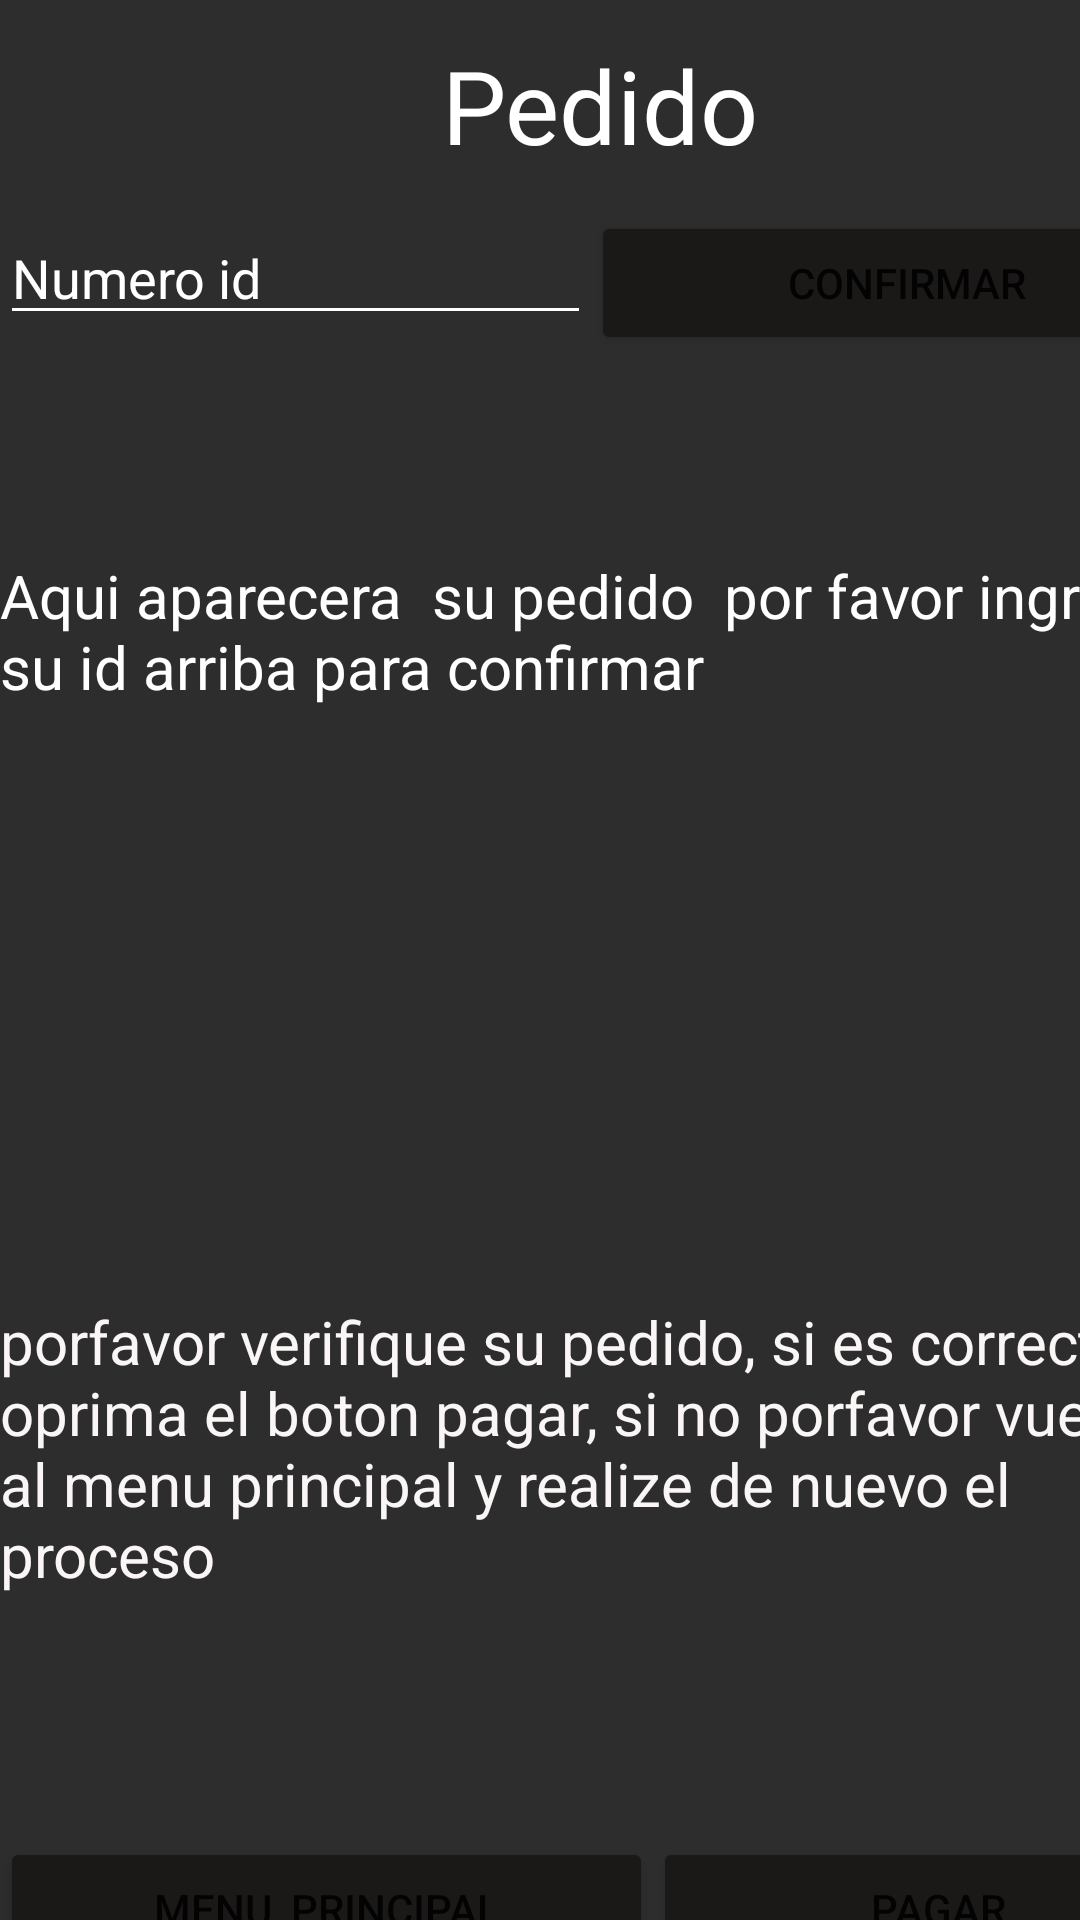

Layout XML and referenced resources for this Android screen:
<!-- AndroidManifest.xml: application theme Theme.PRF -->
<!-- res/layout/activity_factura.xml -->
<?xml version="1.0" encoding="utf-8"?>
<androidx.constraintlayout.widget.ConstraintLayout xmlns:android="http://schemas.android.com/apk/res/android"
    xmlns:app="http://schemas.android.com/apk/res-auto"
    xmlns:tools="http://schemas.android.com/tools"
    android:layout_width="match_parent"
    android:layout_height="match_parent"
    android:background="#2D2D2E"
    android:backgroundTint="#2D2D2E"
    tools:context=".factura">

    <LinearLayout
        android:layout_width="408dp"
        android:layout_height="730dp"
        android:orientation="vertical"
        tools:layout_editor_absoluteX="0dp"
        tools:layout_editor_absoluteY="1dp">

        <TextView
            android:id="@+id/textView2"
            android:layout_width="match_parent"
            android:layout_height="1dp"
            android:layout_weight="1"
            android:gravity="center_horizontal|center_vertical"
            android:text="Pedido "
            android:textColor="#FFFFFF"
            android:textSize="34sp" />

        <LinearLayout
            android:layout_width="match_parent"
            android:layout_height="45dp"
            android:layout_weight="1"
            android:orientation="horizontal">

            <EditText
                android:id="@+id/editText_nombre_fc"
                android:layout_width="wrap_content"
                android:layout_height="wrap_content"
                android:layout_weight="1"
                android:backgroundTint="#FFFFFF"
                android:ems="10"
                android:hint="Numero id"
                android:inputType="phone"
                android:textColor="#FFFFFF"
                android:textColorHint="#FFFFFF" />

            <Button
                android:id="@+id/bn_confirmar_fc"
                android:layout_width="211dp"
                android:layout_height="wrap_content"
                android:backgroundTint="#1B1818"
                android:text="confirmar" />

        </LinearLayout>

        <LinearLayout
            android:layout_width="match_parent"
            android:layout_height="179dp"
            android:layout_weight="1"
            android:orientation="horizontal">

            <TextView
                android:id="@+id/textView_simm_fc"
                android:layout_width="match_parent"
                android:layout_height="184dp"
                android:layout_weight="1"
                android:hint="Aqui aparecera  su pedido  por favor ingrese su id arriba para confirmar"
                android:textColor="#FFFFFF"
                android:textColorHint="#FFFFFF"
                android:textSize="20sp" />

        </LinearLayout>

        <LinearLayout
            android:layout_width="match_parent"
            android:layout_height="109dp"
            android:layout_weight="1"
            android:backgroundTint="#1B1818"
            android:orientation="horizontal">

            <TextView
                android:id="@+id/textView3_fc"
                android:layout_width="wrap_content"
                android:layout_height="160dp"
                android:layout_weight="1"
                android:hint="porfavor verifique su pedido, si es correcto oprima el boton pagar, si no porfavor vuelva al menu principal y realize de nuevo el proceso"
                android:textColor="#FFFFFF"
                android:textColorHint="#FAF6F6"
                android:textSize="20sp" />
        </LinearLayout>

        <LinearLayout
            android:layout_width="match_parent"
            android:layout_height="wrap_content"
            android:layout_weight="1"
            android:orientation="horizontal">

            <Button
                android:id="@+id/bn_regresar_fc"
                android:layout_width="match_parent"
                android:layout_height="wrap_content"
                android:layout_weight="1"
                android:backgroundTint="#1B1818"
                android:text="Menu_principal" />

            <Button
                android:id="@+id/bn_recuperar_fc"
                android:layout_width="381dp"
                android:layout_height="wrap_content"
                android:layout_weight="1"
                android:backgroundTint="#1B1818"
                android:text="pagar" />

        </LinearLayout>

    </LinearLayout>

</androidx.constraintlayout.widget.ConstraintLayout>
<!-- resources referenced by this layout -->
<resources>
  <style name="Theme.PRF" parent="Theme.MaterialComponents.DayNight.DarkActionBar">
          
          <item name="colorPrimary">@color/purple_500</item>
          <item name="colorPrimaryVariant">@color/purple_700</item>
          <item name="colorOnPrimary">@color/white</item>
          
          <item name="colorSecondary">@color/teal_200</item>
          <item name="colorSecondaryVariant">@color/teal_700</item>
          <item name="colorOnSecondary">@color/black</item>
          
          <item name="android:statusBarColor" tools:targetApi="l">?attr/colorPrimaryVariant</item>
          
      </style>
  <!-- not gathered from this repository: default colours our renderer supplied (Android Studio template values) -->
  <color name="purple_500">#FF6200EE</color>
  <color name="purple_700">#FF3700B3</color>
  <color name="teal_200">#FF03DAC5</color>
  <color name="teal_700">#FF018786</color>
  <color name="black">#FF000000</color>
  <color name="white">#FFFFFFFF</color>
</resources>
